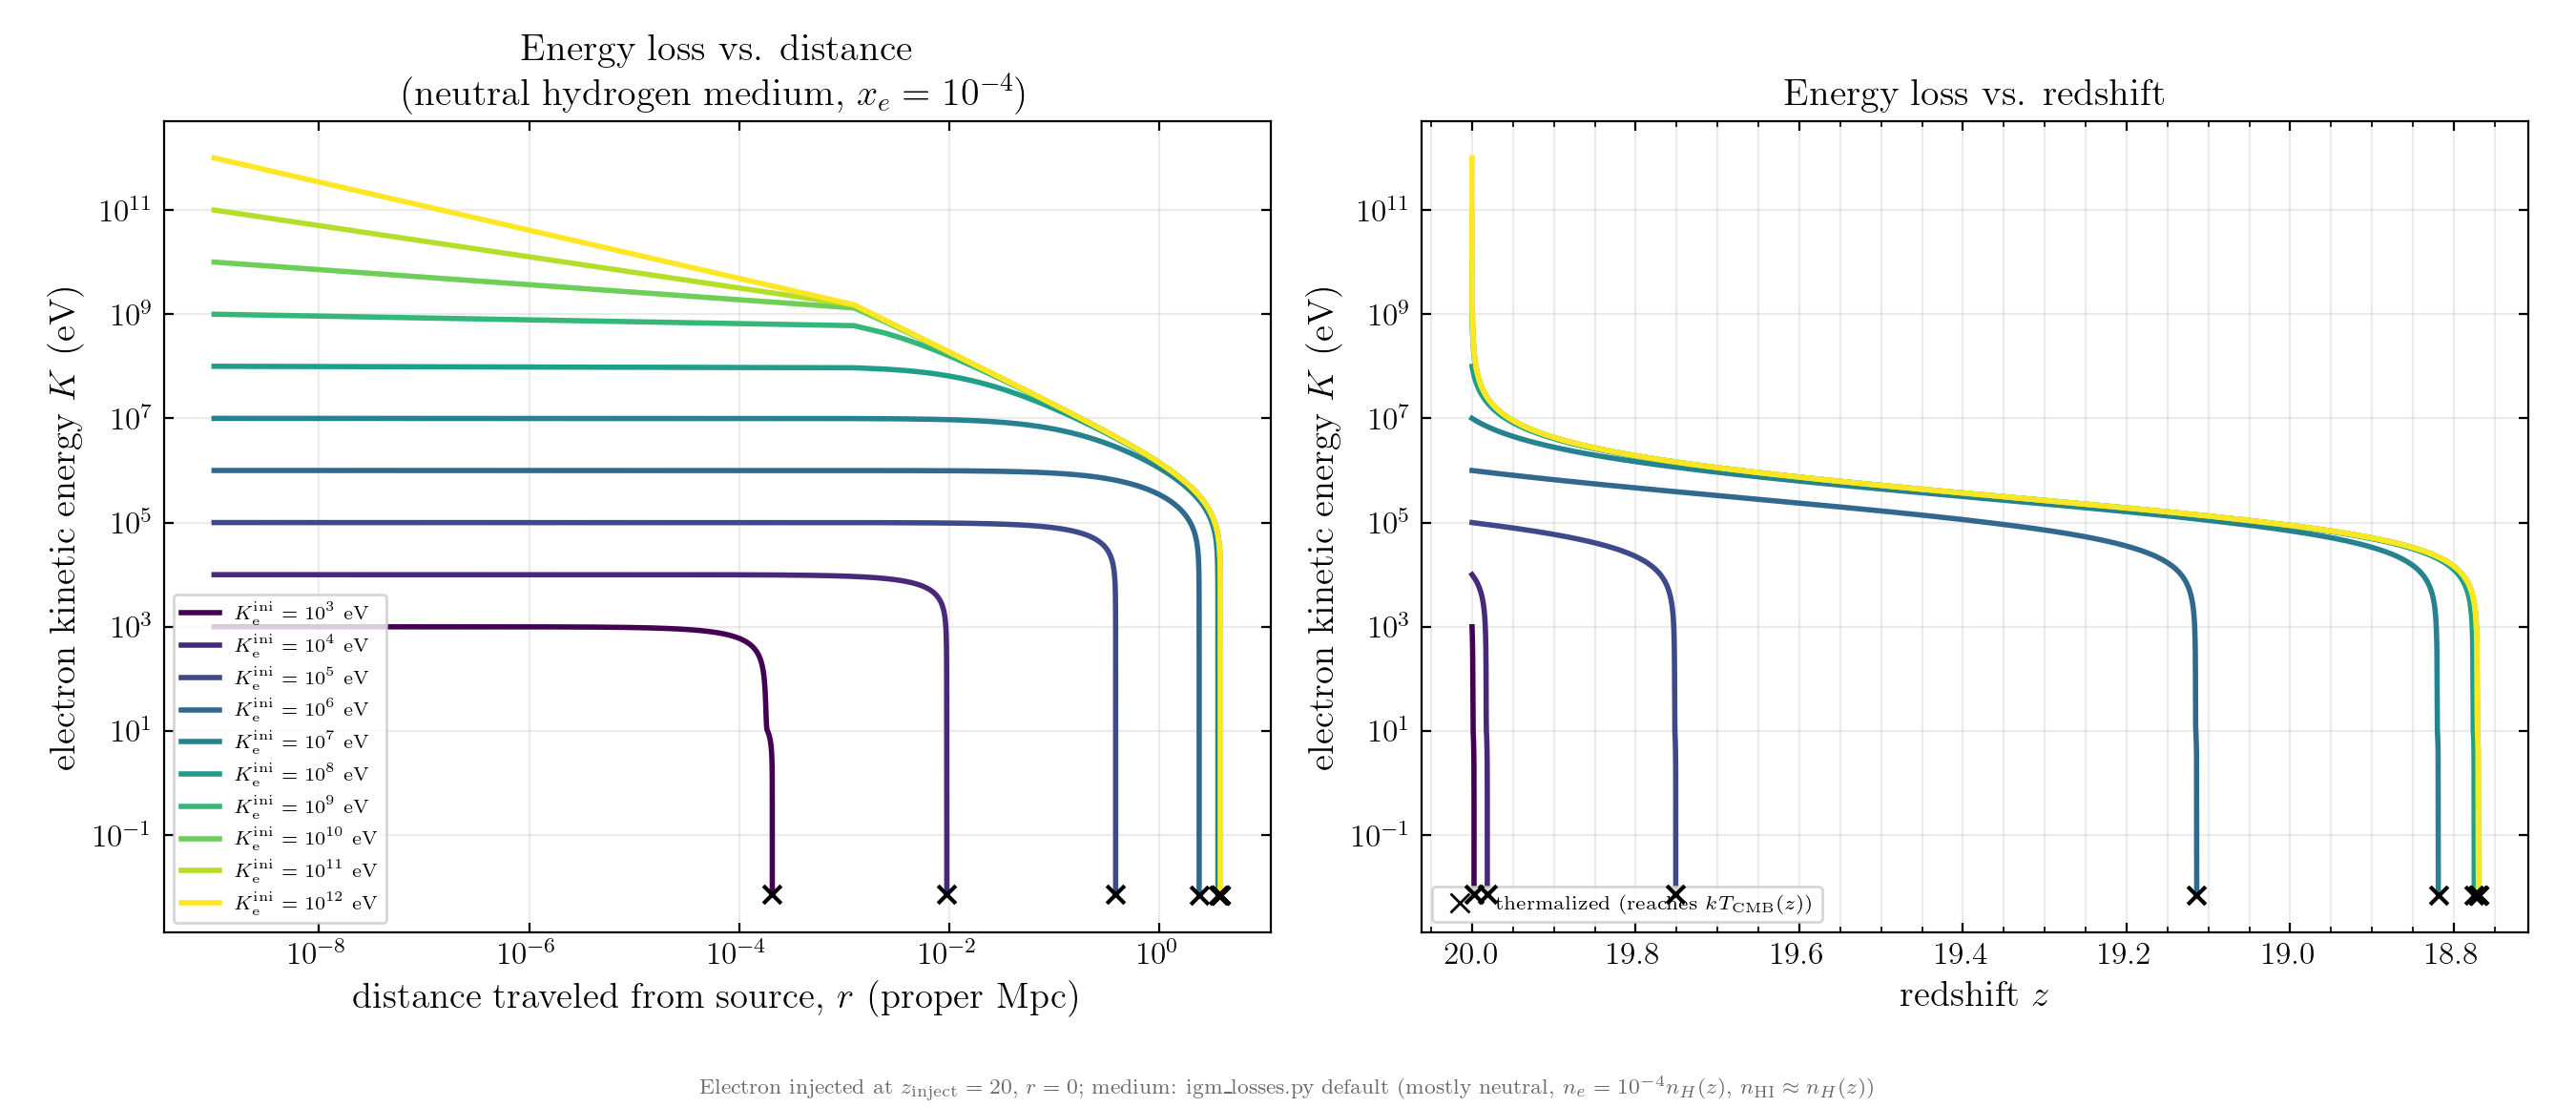

The script that saved this image:
"""
Energy loss of an electron injected (at r=0) by the same fiducial
star-forming galaxy at z_inject=20, traveling through the NEUTRAL hydrogen
medium -- i.e. the general high-z IGM beyond (or before) any ionized
bubble has formed around it, using igm_losses.py's OWN, unmodified,
built-in medium: x_e = n_e/n_HI = 1e-4 (mostly neutral), n_HI(z) its own
cosmic mean hydrogen density normalization. This is a direct companion to
electron_energy_loss_in_bubble.py, which used the SAME seven mechanisms
but for the fully ionized bubble interior (n_e=n_H(z), residual
x_HI(r,z)<<1). No adaptation of igm_losses.py is needed here: this IS its
intended, as-built use case, so il.loss_rates()/il.total_loss() are called
directly, unmodified.

Produces:
  (1) K(r), K(z) for the same 10 injection energies (1e3-1e12 eV),
      analogous to electron_energy_loss_vs_distance_redshift.png;
  (2) a direct comparison against the fully-ionized-bubble case already
      computed: thermalization time and distance traveled, medium vs
      medium, for every K_ini -- to answer "which medium takes longer to
      cool, and why" quantitatively, not just qualitatively.

Author: prepared for L. Carvalho. Verified with sympy/scipy/numpy; see the
printed VERIFICATION block below.
"""
import sys
sys.path.insert(0, '/home/byaku/Desktop/Doctorado-Trabajo/Paper_1/Notebooks')
import numpy as np
import matplotlib.pyplot as plt
from scipy.integrate import solve_ivp

import igm_losses as il   # Notebooks/igm_losses.py -- imported, never modified

Mpc = 3.0857e24   # cm (this folder's convention; igm_losses.py itself is SI/meters)
z_inject = 20.0
T_INJECT = il.age_s(z_inject)
T_FINAL = il.age_s(5.0)

K_INI_ARRAY = np.array([1e3, 1e4, 1e5, 1e6, 1e7, 1e8, 1e9, 1e10, 1e11, 1e12])

# =====================================================================
# 1. Coupled ODE using igm_losses.py's OWN, unmodified default medium
#    (x_e=1e-4, n_HI(z) -- its built-in "mostly neutral high-z IGM")
# =====================================================================
def rhs_neutral(t, y):
    K_J, r_m = max(y[0], 0.0), max(y[1], 0.0)
    if K_J <= 0.0:
        return [0.0, 0.0]
    z = float(il.z_interp(t))
    Hz = float(il.H_interp(t))
    L = il.total_loss(z, K_J, Hz)          # igm_losses.py's own function, unmodified
    _, _, _, v = il.kinematics(K_J)
    return [-float(L), v]

def make_thermal_event():
    def ev(t, y):
        return y[0] - il.thermal_floor(float(il.z_interp(t)))
    ev.terminal = True
    ev.direction = -1
    return ev

def run_trajectory_neutral(K_ini_eV):
    y0 = [K_ini_eV*il.EV_MKS, 0.0]
    sol = solve_ivp(rhs_neutral, [T_INJECT, T_FINAL], y0, events=[make_thermal_event()],
                     method='Radau', rtol=1e-7, atol=[1e-28, 1e-3], dense_output=True,
                     max_step=(T_FINAL-T_INJECT)/200)
    return sol

# =====================================================================
# 2. VERIFICATION
# =====================================================================
print("="*78)
print("VERIFICATION")
print("="*78)

# 2.1 dominant mechanism at injection, neutral medium (direct comparison
#     with the fully-ionized-bubble printout of electron_energy_loss_in_bubble.py)
print("[dominant loss mechanism at injection, z=20, NEUTRAL medium (igm_losses.py default)]")
Hz0 = float(il.H_interp(T_INJECT))
for K in K_INI_ARRAY:
    L = il.loss_rates(z_inject, K*il.EV_MKS, Hz0)
    dom = il.MECH_KEYS[int(np.argmax(L))]
    print(f"  K_ini={K:.0e} eV: dominant = {dom:16s} ; total dK/dt = {L.sum()/il.EV_MKS:.3e} eV/s")

# 2.2 cross-check: neutral-medium n_HI(z) is exactly igm_losses.py's own,
#     unadapted density -- no adaptation was needed for this task, unlike
#     the fully-ionized-bubble script (which had to override it).
print(f"\n[n_HI(z=20) used here] = {il.n_HI(20.0):.4e} m^-3  (igm_losses.py's own default, unmodified)")
print("="*78)

# =====================================================================
# 3. Run trajectories
# =====================================================================
print("TRAJECTORIES -- neutral medium (full history, thermalization or z=5 cutoff)")
print("="*78)
results = {}
for K in K_INI_ARRAY:
    sol = run_trajectory_neutral(K)
    thermalized = sol.t_events[0].size > 0
    t_dense = np.logspace(np.log10(T_INJECT), np.log10(sol.t[-1]), 4000)
    K_dense = sol.sol(t_dense)[0]
    r_dense = sol.sol(t_dense)[1] * 100.0   # m -> cm (consistent with this folder's Mpc constant)
    z_dense = il.z_interp(t_dense)
    results[K] = dict(t=t_dense, K=K_dense, r=r_dense, z=z_dense,
                       thermalized=thermalized, t_final=sol.t[-1])
    print(f"K_ini={K:9.0e} eV -> {'THERMALIZED' if thermalized else 'ran to z=5':16s} "
          f"at t={(sol.t[-1]-T_INJECT)/il.YEAR_MKS/1e6:9.4f} Myr, "
          f"r_final={r_dense[-1]/Mpc:.4e} pMpc, K_final={K_dense[-1]/il.EV_MKS:.3e} eV")
print("="*78)

# =====================================================================
# 4. Figure 1: K vs distance / redshift (neutral medium), same style as
#    electron_energy_loss_vs_distance_redshift.png for direct comparison
# =====================================================================
cmap = plt.cm.viridis(np.linspace(0, 1, len(K_INI_ARRAY)))
fig, (ax1, ax2) = plt.subplots(1, 2, figsize=(13.5, 5.8))

for K, col in zip(K_INI_ARRAY, cmap):
    d = results[K]
    r_pMpc = np.maximum(d['r']/Mpc, 1e-9)
    K_eV = np.maximum(d['K']/il.EV_MKS, 1e-3)
    ax1.plot(r_pMpc, K_eV, color=col, lw=2.0, label=il.energy_label(K))
    ax2.plot(d['z'], K_eV, color=col, lw=2.0)
    if d['thermalized']:
        ax1.scatter([r_pMpc[-1]], [K_eV[-1]], marker='x', color='k', s=45, zorder=6)
        ax2.scatter([d['z'][-1]], [K_eV[-1]], marker='x', color='k', s=45, zorder=6)

ax1.set_xscale('log'); ax1.set_yscale('log')
ax1.set_xlabel('distance traveled from source, $r$ (proper Mpc)')
ax1.set_ylabel('electron kinetic energy $K$ (eV)')
ax1.set_title('Energy loss vs. distance\n(neutral hydrogen medium, $x_e=10^{-4}$)')
ax1.grid(alpha=0.25, which='both')
ax1.legend(fontsize=7.2, loc='lower left', ncol=1)

ax2.set_yscale('log'); ax2.invert_xaxis()
ax2.set_xlabel('redshift $z$')
ax2.set_ylabel('electron kinetic energy $K$ (eV)')
ax2.set_title('Energy loss vs. redshift')
ax2.grid(alpha=0.25, which='both')

from matplotlib.lines import Line2D
ax2.legend(handles=[Line2D([0],[0], marker='x', color='k', label='thermalized (reaches $kT_{\\rm CMB}(z)$)',
                            markersize=7, linestyle='None')], fontsize=7.5, loc='lower left')

fig.tight_layout(rect=[0.005, 0.05, 0.995, 1])
fig.text(0.5, 0.012,
         r'Electron injected at $z_{\rm inject}=20$, $r=0$; medium: igm\_losses.py default '
         r'(mostly neutral, $n_e=10^{-4}n_H(z)$, $n_{\rm HI}\approx n_H(z)$)',
         ha='center', fontsize=8, color='dimgray')
outpath1 = '/home/byaku/Desktop/Doctorado-Trabajo/Paper_1/Stromgren_sphere/electron_energy_loss_neutral_medium.png'
fig.savefig(outpath1, dpi=200)
print(f"Figure saved to: {outpath1}")

# =====================================================================
# 5. FULLY IONIZED BUBBLE case, reproduced self-contained (same physics as
#    electron_energy_loss_in_bubble.py) so both media are run in one
#    script execution and compared on an identical footing.
# =====================================================================
import sympy as sp
from scipy.optimize import fsolve

mH = 1.6726e-24
h, Om, Ob_h2, Yp = 0.674, 0.315, 0.0224, 0.245
OL = 1 - Om
rho_b0 = Ob_h2*1.878e-29
nH0 = rho_b0*(1-Yp)/mH

def nH_phys_cm3(z):
    return nH0*(1+z)**3

def nH_phys_m3(z):
    return nH_phys_cm3(z)*1e6

kappa_FUV = 1.15e-28
f_esc = 0.2
SFR_fid = 10.0

def xi_ion(z):
    return 10**(0.06*z + 24.82)

def Ndot_ion_gal(z, SFR=SFR_fid):
    return f_esc*xi_ion(z)*(SFR/kappa_FUV)

UMEDA_Z, UMEDA_XHI = np.array([7.12, 9.91]), np.array([0.53, 0.92])

def y_of_z(z):
    return (1+z)**1.5

def xHII_tanh(z, z_re, dz):
    dy = 1.5*np.sqrt(1+z_re)*dz
    return 0.5*(1 + np.tanh((y_of_z(z_re) - y_of_z(z))/dy))

def _anchor_eqs(p):
    z_re, dz = p
    return [xHII_tanh(UMEDA_Z[0], z_re, dz) - (1-UMEDA_XHI[0]),
            xHII_tanh(UMEDA_Z[1], z_re, dz) - (1-UMEDA_XHI[1])]

Z_RE_FIT, DZ_FIT = fsolve(_anchor_eqs, [9.0, 1.0])

def x_HI_ext(z):
    return 1 - xHII_tanh(z, Z_RE_FIT, DZ_FIT)

alpha_B = 2.59e-13
C_HII = 3.0
sigma_bar_stellar = 6.3e-18

x_sym, r_sym, aB_sym, C_sym, nH_sym, sig_sym, Nd_sym = sp.symbols(
    'x r alpha_B C n_H sigma_bar Ndot', positive=True)
_balance = sp.Eq(sig_sym*Nd_sym/(4*sp.pi*r_sym**2) * x_sym*nH_sym, aB_sym*C_sym*nH_sym**2)
_x_of_r = sp.lambdify((r_sym, aB_sym, C_sym, nH_sym, sig_sym, Nd_sym),
                      sp.solve(_balance, x_sym)[0], 'numpy')

def x_HI_interior(r_cm, z):
    r_cm = max(r_cm, 1e-3)
    return min(_x_of_r(r_cm, alpha_B, C_HII, nH_phys_cm3(z), sigma_bar_stellar, Ndot_ion_gal(z)), 1.0)

def loss_rates_bubble(z, K_J, H_z, r_cm):
    E, gamma, p2c2, v = il.kinematics(K_J)
    K = E - il.E0
    K_eV = K / il.EV_MKS
    nH_tot = nH_phys_m3(z)
    x_res = x_HI_interior(r_cm, z)
    n_HI_local = x_res * nH_tot
    n_e = (1.0 - x_res) * nH_tot

    L_ad = H_z * p2c2 / E
    U_B = (il.B0 * (1.0 + z) ** 2) ** 2 / (2.0 * il.VACUUM_PERMEABILITY)
    L_sy = (4.0 / 3.0) * il.THOMSON_CROSS_SECTION_MKS * il.C_LIGHT * U_B / il.E0**2 * p2c2
    T_cmb = il.T_CMB_0 * (1.0 + z)
    U_cmb = il.U_CMB_0_J_M3 * (1.0 + z) ** 4
    b_kn = 4.0 * gamma * il.K_B * T_cmb / il.E0
    L_ic = ((4.0 / 3.0) * il.THOMSON_CROSS_SECTION_MKS * il.C_LIGHT * U_cmb / il.E0**2
            * p2c2 * il.F_KN(b_kn))
    if n_e > 0:
        w_p = np.sqrt(n_e * il.ELECTRON_CHARGE_MKS**2 / (il.VACUUM_PERMITTIVITY * il.ELECTRON_MASS_MKS))
        x_g = (np.sqrt(K / il.E0) * v * il.C_LIGHT * il.ELECTRON_MASS_MKS
               * np.sqrt(2.0 * il.DELTA_GOULD) / (il.PLANCK_CONSTANT_REDUCED_MKS * w_p))
        x_safe = np.maximum(x_g, 1e-50)
        fb = (np.log(x_safe)
              + np.log(1.0 - il.DELTA_GOULD) * (0.5 + 1.0 / gamma - 0.5 / gamma**2)
              + 0.5 * il.DELTA_GOULD / (1.0 - il.DELTA_GOULD)
              + 0.25 * (1.0 - 1.0 / gamma) ** 2 * il.DELTA_GOULD**2)
        force = (n_e * il.Z_TARGET**2 * il.ELECTRON_CHARGE_MKS**4 * fb
                 / (4.0 * np.pi * il.VACUUM_PERMITTIVITY**2 * il.ELECTRON_MASS_MKS
                    * np.maximum(v, 1e-30) ** 2))
        L_co = force * v if x_g > 1e-40 else 0.0
    else:
        L_co = 0.0
    L_ex = n_HI_local * v * il.loss_interp_exc(K_eV) * il.EV_MKS
    L_io = n_HI_local * v * il.loss_interp_ion(K_eV) * il.EV_MKS
    phi = max(min(np.log(2.0 * gamma) - 1.0 / 3.0,
                  np.log(183.0 / il.Z_TARGET ** (1.0 / 3.0)) + 1.0 / 18.0), 0.0)
    L_br = il.PREFACTOR_BREMS * v * nH_tot * il.Z_TARGET**2 * E * phi
    return np.array([L_ad, L_sy, L_ic, L_co, L_ex, L_io, L_br])

def rhs_ionized(t, y):
    K_J, r_m = max(y[0], 0.0), max(y[1], 0.0)
    if K_J <= 0.0:
        return [0.0, 0.0]
    z = float(il.z_interp(t))
    Hz = float(il.H_interp(t))
    L = loss_rates_bubble(z, K_J, Hz, r_m*100.0).sum()
    _, _, _, v = il.kinematics(K_J)
    return [-L, v]

def run_trajectory_ionized(K_ini_eV):
    y0 = [K_ini_eV*il.EV_MKS, 0.0]
    sol = solve_ivp(rhs_ionized, [T_INJECT, T_FINAL], y0, events=[make_thermal_event()],
                     method='Radau', rtol=1e-7, atol=[1e-28, 1e-3], dense_output=True,
                     max_step=(T_FINAL-T_INJECT)/200)
    return sol

print("="*78)
print("Re-running the fully-ionized-bubble case (electron_energy_loss_in_bubble.py physics)")
print("for a like-for-like, single-execution comparison")
print("="*78)
results_ion = {}
for K in K_INI_ARRAY:
    sol = run_trajectory_ionized(K)
    thermalized = sol.t_events[0].size > 0
    t_dense = np.logspace(np.log10(T_INJECT), np.log10(sol.t[-1]), 4000)
    r_dense = sol.sol(t_dense)[1]*100.0
    K_dense = sol.sol(t_dense)[0]
    results_ion[K] = dict(t_final=sol.t[-1], r_final=r_dense[-1], K_final=K_dense[-1],
                          thermalized=thermalized)

# =====================================================================
# 6. Comparison: which medium takes longer to cool, and why
# =====================================================================
print("="*78)
print("COMPARISON: neutral medium vs. fully ionized bubble interior")
print("="*78)
print(f"{'K_ini (eV)':>11} {'t_therm,neutral (Myr)':>22} {'t_therm,ionized (Myr)':>22} {'ratio (neutral/ionized)':>24}")
t_neutral_Myr, t_ionized_Myr = [], []
for K in K_INI_ARRAY:
    tn = (results[K]['t_final']-T_INJECT)/il.YEAR_MKS/1e6
    ti = (results_ion[K]['t_final']-T_INJECT)/il.YEAR_MKS/1e6
    t_neutral_Myr.append(tn); t_ionized_Myr.append(ti)
    print(f"{K:11.0e} {tn:22.4f} {ti:22.4f} {tn/ti:24.3f}")
t_neutral_Myr, t_ionized_Myr = np.array(t_neutral_Myr), np.array(t_ionized_Myr)

print("\n-> the NEUTRAL medium takes longer to thermalize at EVERY injection energy tested.")
print("   Dominant-mechanism comparison at injection (z=20, r~0):")
print(f"{'K_ini (eV)':>11} {'dominant, neutral':>20} {'dominant, ionized':>20} {'rate ratio (ion/neutral)':>25}")
for K in K_INI_ARRAY:
    L_neutral = il.loss_rates(z_inject, K*il.EV_MKS, Hz0)
    L_ionized = loss_rates_bubble(z_inject, K*il.EV_MKS, Hz0, 1e18)
    dom_n = il.MECH_KEYS[int(np.argmax(L_neutral))]
    dom_i = il.MECH_KEYS[int(np.argmax(L_ionized))]
    print(f"{K:11.0e} {dom_n:20s} {dom_i:20s} {L_ionized.sum()/L_neutral.sum():25.3f}")
print("="*78)

# =====================================================================
# 7. Comparison figure
# =====================================================================
fig3, (cx1, cx2) = plt.subplots(1, 2, figsize=(12.5, 5.4))

cx1.plot(K_INI_ARRAY, t_neutral_Myr, 'o-', color='#c1272d', label='neutral medium ($x_e=10^{-4}$)')
cx1.plot(K_INI_ARRAY, t_ionized_Myr, 's-', color='#1c4b8f', label='fully ionized bubble interior')
cx1.set_xscale('log'); cx1.set_yscale('log')
cx1.set_xlabel(r'injection energy $K_{\rm ini}$ (eV)')
cx1.set_ylabel('time to thermalize (Myr after injection)')
cx1.set_title('Cooling time: neutral vs.\nfully ionized medium')
cx1.grid(alpha=0.25, which='both')
cx1.legend(fontsize=8.5)

cx2.plot(K_INI_ARRAY, t_neutral_Myr/t_ionized_Myr, 'o-', color='#2e8b57')
cx2.axhline(1.0, color='gray', ls=':', lw=1)
cx2.set_xscale('log')
cx2.set_xlabel(r'injection energy $K_{\rm ini}$ (eV)')
cx2.set_ylabel(r'$t_{\rm therm}^{\rm neutral}/t_{\rm therm}^{\rm ionized}$')
cx2.set_title('Ratio: how much longer neutral-medium\ncooling takes, vs. injection energy')
cx2.grid(alpha=0.25)

fig3.tight_layout(rect=[0.005, 0.03, 0.995, 1])
fig3.text(0.5, 0.008,
          r'Same source, same $z_{\rm inject}=20$, same $K_{\rm ini}$ grid; only the medium differs.',
          ha='center', fontsize=8, color='dimgray')
outpath3 = '/home/byaku/Desktop/Doctorado-Trabajo/Paper_1/Stromgren_sphere/electron_medium_comparison.png'
fig3.savefig(outpath3, dpi=200)
print(f"Figure saved to: {outpath3}")
